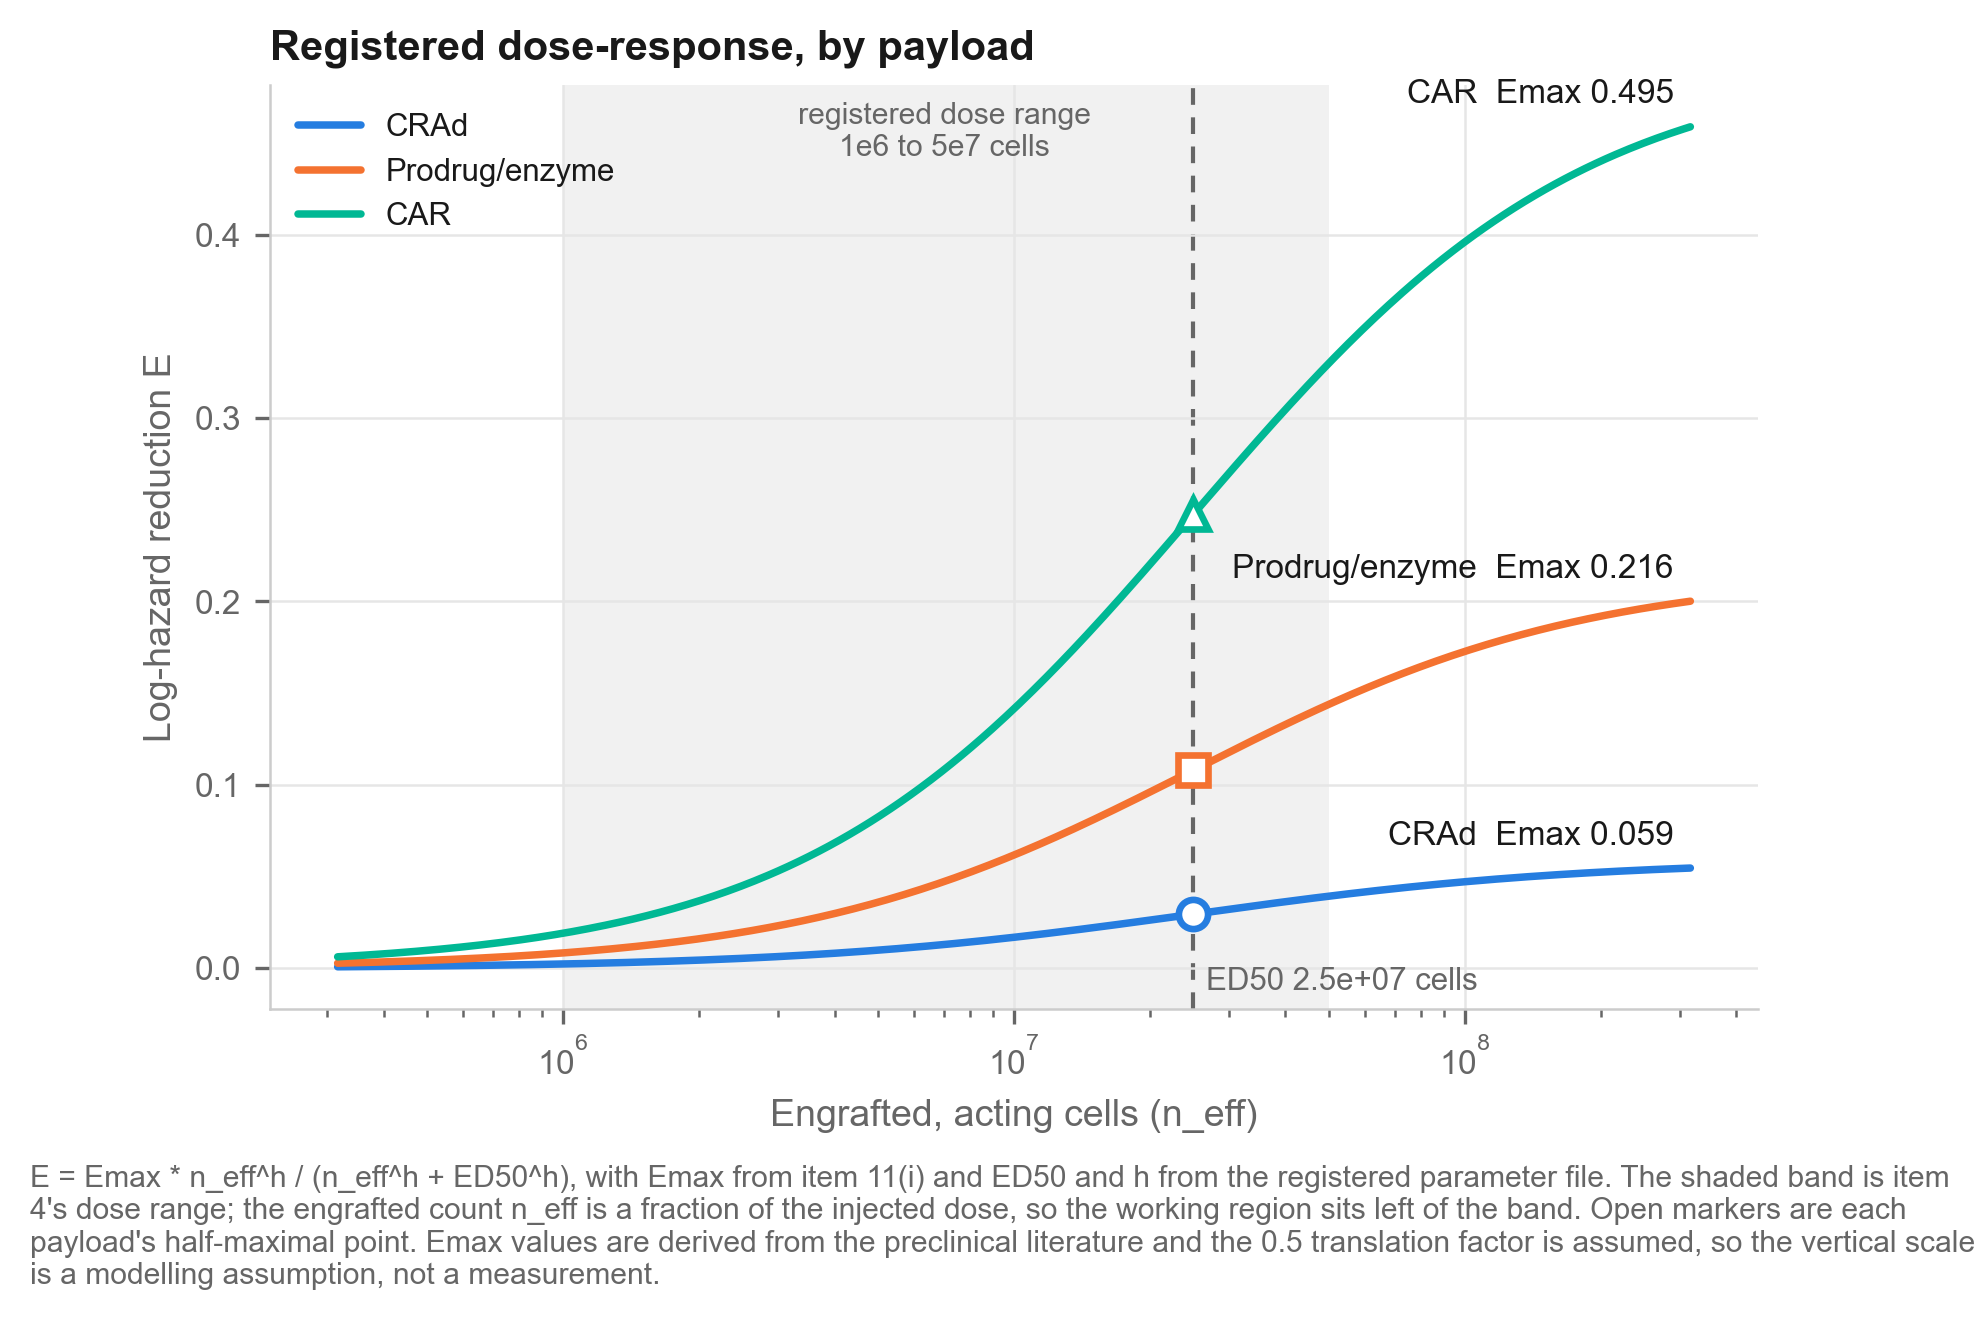

Values plotted in this chart, from the file beside it:
payload, engrafted_cells, log_hazard_reduction
CRAd, 1e+06, 0.00227
CRAd, 1e+07, 0.01683
CRAd, 2.5e+07, 0.02945
CRAd, 5e+07, 0.03926
prodrug_enzyme, 1e+06, 0.0083
prodrug_enzyme, 1e+07, 0.06168
prodrug_enzyme, 2.5e+07, 0.108
prodrug_enzyme, 5e+07, 0.1439
CAR, 1e+06, 0.01904
CAR, 1e+07, 0.1414
CAR, 2.5e+07, 0.2475
CAR, 5e+07, 0.33
